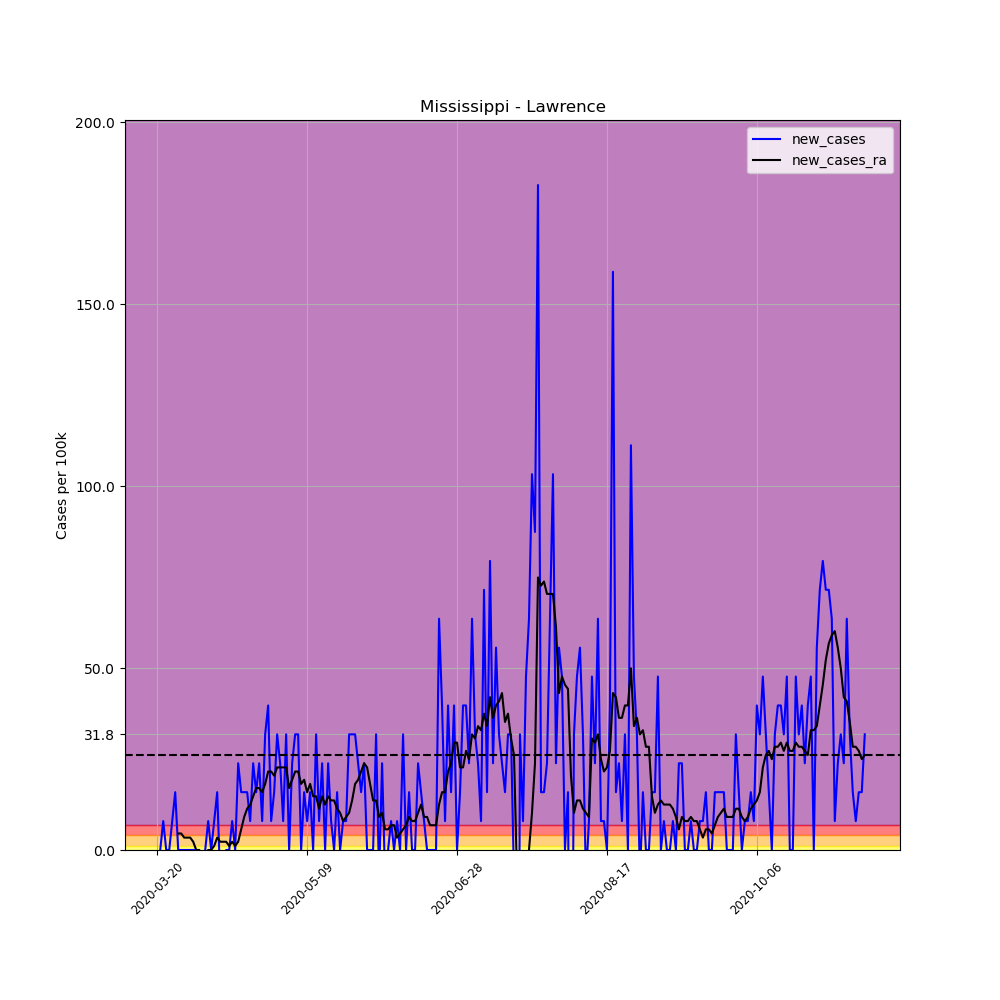

Values plotted in this chart, from the file beside it:
, date, county, state, fips, cases, deaths, COUNTY, STNAME, CTYNAME, POPESTIMATE2019, per_100k, per_100k_ra, new_cases, new_cases_ra
197288, 2020-03-20, Lawrence, Mississippi, 28077, 1, 0, 77, Mississippi, Lawrence, 12586, 7.945, , , 
197289, 2020-03-21, Lawrence, Mississippi, 28077, 1, 0, 77, Mississippi, Lawrence, 12586, 7.945, , 0.0, 
197290, 2020-03-22, Lawrence, Mississippi, 28077, 2, 0, 77, Mississippi, Lawrence, 12586, 15.89, , 7.945, 
197291, 2020-03-23, Lawrence, Mississippi, 28077, 2, 0, 77, Mississippi, Lawrence, 12586, 15.89, , 0.0, 
197292, 2020-03-24, Lawrence, Mississippi, 28077, 2, 0, 77, Mississippi, Lawrence, 12586, 15.89, , 0.0, 
197293, 2020-03-25, Lawrence, Mississippi, 28077, 3, 0, 77, Mississippi, Lawrence, 12586, 23.84, , 7.945, 
197294, 2020-03-26, Lawrence, Mississippi, 28077, 5, 0, 77, Mississippi, Lawrence, 12586, 39.73, 18.16, 15.89, 
197295, 2020-03-27, Lawrence, Mississippi, 28077, 5, 0, 77, Mississippi, Lawrence, 12586, 39.73, 22.7, 0.0, 4.54
197296, 2020-03-28, Lawrence, Mississippi, 28077, 5, 0, 77, Mississippi, Lawrence, 12586, 39.73, 27.24, 0.0, 4.54
197297, 2020-03-29, Lawrence, Mississippi, 28077, 5, 0, 77, Mississippi, Lawrence, 12586, 39.73, 30.65, 0.0, 3.405
197298, 2020-03-30, Lawrence, Mississippi, 28077, 5, 0, 77, Mississippi, Lawrence, 12586, 39.73, 34.05, 0.0, 3.405
197299, 2020-03-31, Lawrence, Mississippi, 28077, 5, 0, 77, Mississippi, Lawrence, 12586, 39.73, 37.46, 0.0, 3.405
197300, 2020-04-01, Lawrence, Mississippi, 28077, 5, 0, 77, Mississippi, Lawrence, 12586, 39.73, 39.73, 0.0, 2.27
197301, 2020-04-02, Lawrence, Mississippi, 28077, 5, 0, 77, Mississippi, Lawrence, 12586, 39.73, 39.73, 0.0, 0.0
197302, 2020-04-03, Lawrence, Mississippi, 28077, 5, 0, 77, Mississippi, Lawrence, 12586, 39.73, 39.73, 0.0, 0.0
197303, 2020-04-04, Lawrence, Mississippi, 28077, 4, 0, 77, Mississippi, Lawrence, 12586, 31.78, 38.59, -7.945, -1.135
197304, 2020-04-05, Lawrence, Mississippi, 28077, 4, 0, 77, Mississippi, Lawrence, 12586, 31.78, 37.46, 0.0, -1.135
197305, 2020-04-06, Lawrence, Mississippi, 28077, 5, 0, 77, Mississippi, Lawrence, 12586, 39.73, 37.46, 7.945, -5.075305255429287e-16
197306, 2020-04-07, Lawrence, Mississippi, 28077, 5, 0, 77, Mississippi, Lawrence, 12586, 39.73, 37.46, 0.0, -5.075305255429287e-16
197307, 2020-04-08, Lawrence, Mississippi, 28077, 6, 0, 77, Mississippi, Lawrence, 12586, 47.67, 38.59, 7.945, 1.135
197308, 2020-04-09, Lawrence, Mississippi, 28077, 8, 0, 77, Mississippi, Lawrence, 12586, 63.56, 42, 15.89, 3.405
197309, 2020-04-10, Lawrence, Mississippi, 28077, 7, 0, 77, Mississippi, Lawrence, 12586, 55.62, 44.27, -7.945, 2.27
197310, 2020-04-11, Lawrence, Mississippi, 28077, 6, 0, 77, Mississippi, Lawrence, 12586, 47.67, 46.54, -7.945, 2.27
197311, 2020-04-12, Lawrence, Mississippi, 28077, 6, 0, 77, Mississippi, Lawrence, 12586, 47.67, 48.81, 0.0, 2.27
197312, 2020-04-13, Lawrence, Mississippi, 28077, 6, 0, 77, Mississippi, Lawrence, 12586, 47.67, 49.94, 0.0, 1.135
197313, 2020-04-14, Lawrence, Mississippi, 28077, 7, 0, 77, Mississippi, Lawrence, 12586, 55.62, 52.21, 7.945, 2.27
197314, 2020-04-15, Lawrence, Mississippi, 28077, 7, 0, 77, Mississippi, Lawrence, 12586, 55.62, 53.35, 0.0, 1.135
197315, 2020-04-16, Lawrence, Mississippi, 28077, 10, 0, 77, Mississippi, Lawrence, 12586, 79.45, 55.62, 23.84, 2.27
197316, 2020-04-17, Lawrence, Mississippi, 28077, 12, 0, 77, Mississippi, Lawrence, 12586, 95.34, 61.29, 15.89, 5.675
197317, 2020-04-18, Lawrence, Mississippi, 28077, 14, 0, 77, Mississippi, Lawrence, 12586, 111.2, 70.37, 15.89, 9.08
197318, 2020-04-19, Lawrence, Mississippi, 28077, 16, 0, 77, Mississippi, Lawrence, 12586, 127.1, 81.72, 15.89, 11.35
197319, 2020-04-20, Lawrence, Mississippi, 28077, 17, 0, 77, Mississippi, Lawrence, 12586, 135.1, 94.21, 7.945, 12.49
197320, 2020-04-21, Lawrence, Mississippi, 28077, 20, 0, 77, Mississippi, Lawrence, 12586, 158.9, 109, 23.84, 14.76
197321, 2020-04-22, Lawrence, Mississippi, 28077, 22, 0, 77, Mississippi, Lawrence, 12586, 174.8, 126, 15.89, 17.03
197322, 2020-04-23, Lawrence, Mississippi, 28077, 25, 0, 77, Mississippi, Lawrence, 12586, 198.6, 143, 23.84, 17.03
197323, 2020-04-24, Lawrence, Mississippi, 28077, 26, 0, 77, Mississippi, Lawrence, 12586, 206.6, 158.9, 7.945, 15.89
197324, 2020-04-25, Lawrence, Mississippi, 28077, 30, 0, 77, Mississippi, Lawrence, 12586, 238.4, 177.1, 31.78, 18.16
197325, 2020-04-26, Lawrence, Mississippi, 28077, 35, 0, 77, Mississippi, Lawrence, 12586, 278.1, 198.6, 39.73, 21.57
197326, 2020-04-27, Lawrence, Mississippi, 28077, 36, 0, 77, Mississippi, Lawrence, 12586, 286, 220.2, 7.945, 21.57
197327, 2020-04-28, Lawrence, Mississippi, 28077, 38, 0, 77, Mississippi, Lawrence, 12586, 301.9, 240.6, 15.89, 20.43
197328, 2020-04-29, Lawrence, Mississippi, 28077, 42, 0, 77, Mississippi, Lawrence, 12586, 333.7, 263.3, 31.78, 22.7
197329, 2020-04-30, Lawrence, Mississippi, 28077, 45, 0, 77, Mississippi, Lawrence, 12586, 357.5, 286, 23.84, 22.7
197330, 2020-05-01, Lawrence, Mississippi, 28077, 46, 0, 77, Mississippi, Lawrence, 12586, 365.5, 308.7, 7.945, 22.7
197331, 2020-05-02, Lawrence, Mississippi, 28077, 50, 0, 77, Mississippi, Lawrence, 12586, 397.3, 331.4, 31.78, 22.7
197332, 2020-05-03, Lawrence, Mississippi, 28077, 50, 0, 77, Mississippi, Lawrence, 12586, 397.3, 348.5, 0.0, 17.03
197333, 2020-05-04, Lawrence, Mississippi, 28077, 53, 0, 77, Mississippi, Lawrence, 12586, 421.1, 367.8, 23.84, 19.3
197334, 2020-05-05, Lawrence, Mississippi, 28077, 57, 0, 77, Mississippi, Lawrence, 12586, 452.9, 389.3, 31.78, 21.57
197335, 2020-05-06, Lawrence, Mississippi, 28077, 61, 0, 77, Mississippi, Lawrence, 12586, 484.7, 410.9, 31.78, 21.57
197336, 2020-05-07, Lawrence, Mississippi, 28077, 61, 0, 77, Mississippi, Lawrence, 12586, 484.7, 429, 0.0, 18.16
197337, 2020-05-08, Lawrence, Mississippi, 28077, 63, 0, 77, Mississippi, Lawrence, 12586, 500.6, 448.3, 15.89, 19.3
197338, 2020-05-09, Lawrence, Mississippi, 28077, 64, 0, 77, Mississippi, Lawrence, 12586, 508.5, 464.2, 7.945, 15.89
197339, 2020-05-10, Lawrence, Mississippi, 28077, 66, 0, 77, Mississippi, Lawrence, 12586, 524.4, 482.4, 15.89, 18.16
197340, 2020-05-11, Lawrence, Mississippi, 28077, 66, 0, 77, Mississippi, Lawrence, 12586, 524.4, 497.2, 0.0, 14.76
197341, 2020-05-12, Lawrence, Mississippi, 28077, 70, 0, 77, Mississippi, Lawrence, 12586, 556.2, 511.9, 31.78, 14.76
197342, 2020-05-13, Lawrence, Mississippi, 28077, 71, 0, 77, Mississippi, Lawrence, 12586, 564.1, 523.3, 7.945, 11.35
197343, 2020-05-14, Lawrence, Mississippi, 28077, 74, 0, 77, Mississippi, Lawrence, 12586, 588, 538, 23.84, 14.76
197344, 2020-05-15, Lawrence, Mississippi, 28077, 74, 0, 77, Mississippi, Lawrence, 12586, 588, 550.5, 0.0, 12.49
197345, 2020-05-16, Lawrence, Mississippi, 28077, 77, 0, 77, Mississippi, Lawrence, 12586, 611.8, 565.3, 23.84, 14.76
197346, 2020-05-17, Lawrence, Mississippi, 28077, 78, 0, 77, Mississippi, Lawrence, 12586, 619.7, 578.9, 7.945, 13.62
197347, 2020-05-18, Lawrence, Mississippi, 28077, 78, 0, 77, Mississippi, Lawrence, 12586, 619.7, 592.5, 0.0, 13.62
... 177 more rows
